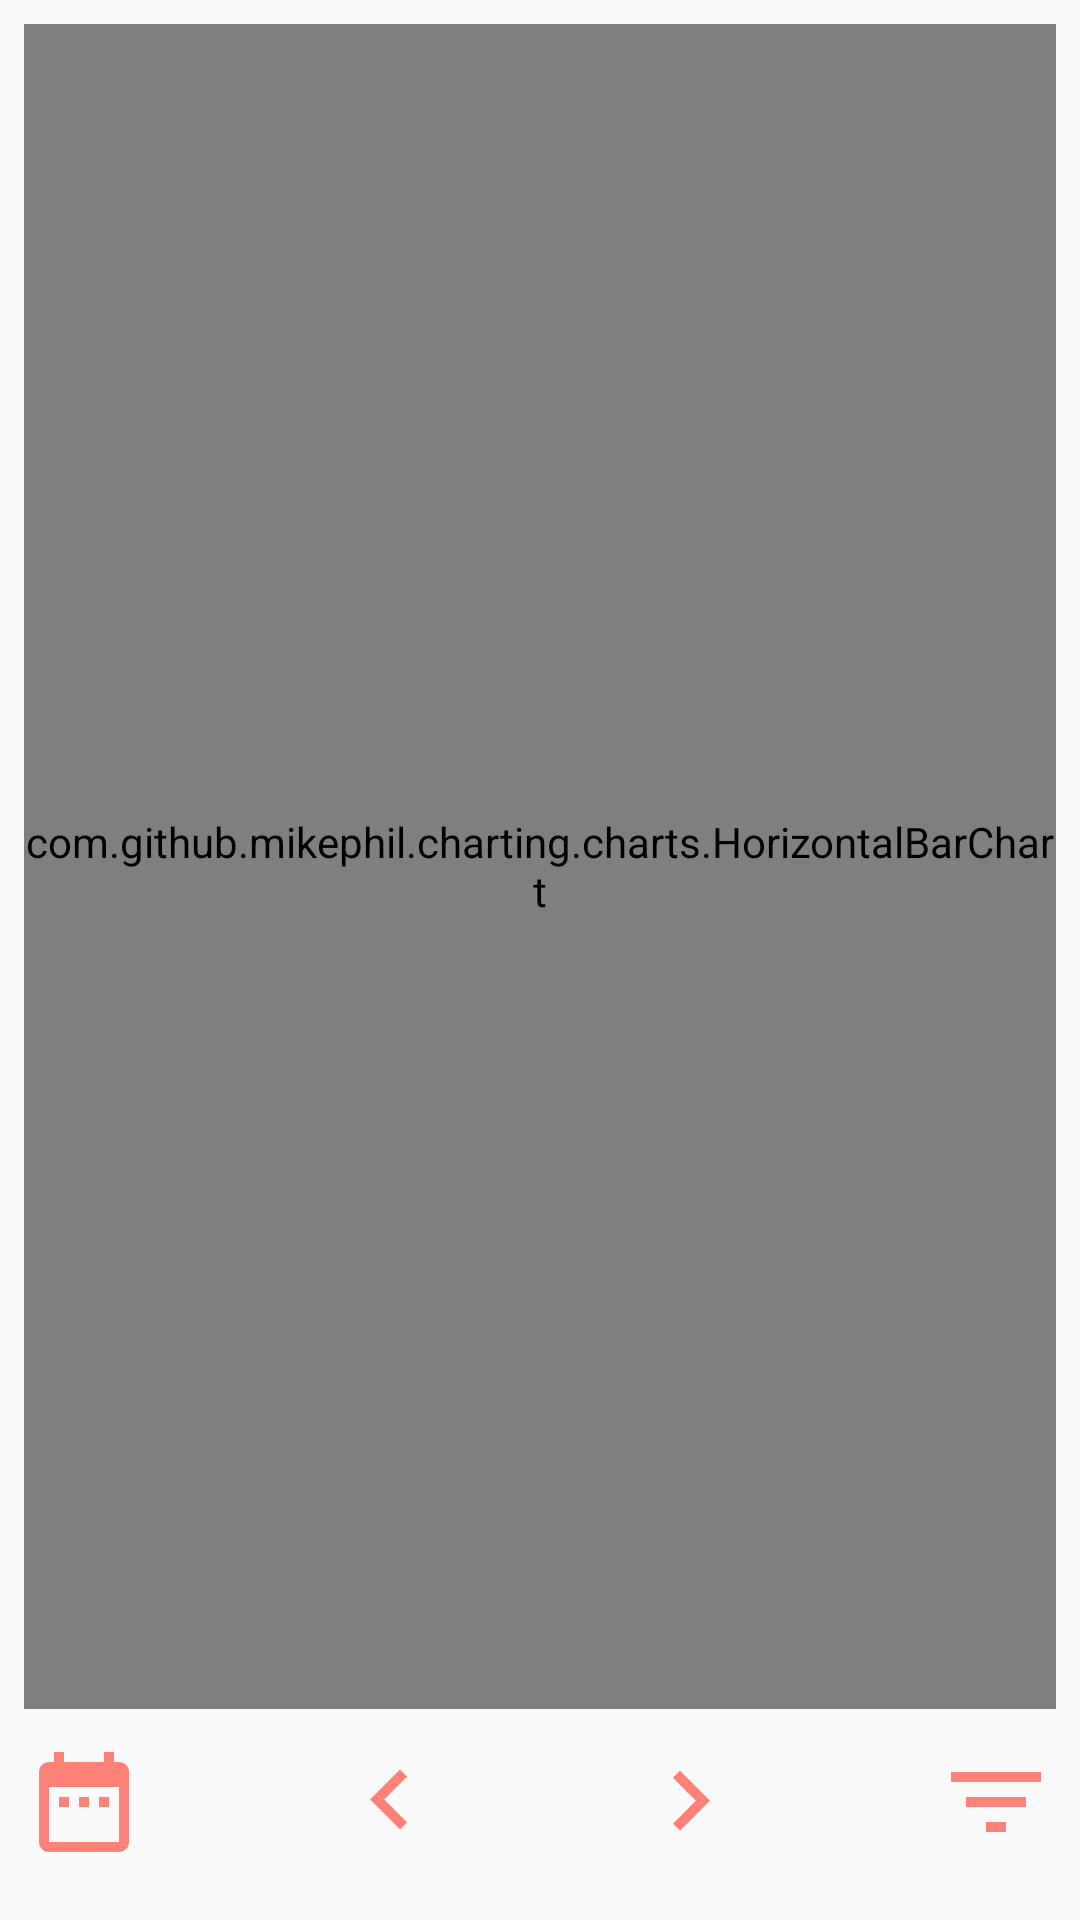

Android layout source for this screen:
<!-- AndroidManifest.xml: activity theme AppTheme.NoActionBar -->
<!-- res/layout/fragment_report.xml -->
<?xml version="1.0" encoding="utf-8"?>
<androidx.constraintlayout.widget.ConstraintLayout xmlns:android="http://schemas.android.com/apk/res/android"
  xmlns:app="http://schemas.android.com/apk/res-auto"
  android:layout_width="match_parent"
  android:layout_height="match_parent"
  android:padding="8dp">

  <com.github.mikephil.charting.charts.HorizontalBarChart
    android:id="@+id/chart"
    android:layout_width="match_parent"
    android:layout_height="0dp"
    app:layout_constraintBottom_toTopOf="@+id/guideline"
    app:layout_constraintEnd_toEndOf="parent"
    app:layout_constraintStart_toStartOf="parent"
    app:layout_constraintTop_toTopOf="parent" />

  <androidx.constraintlayout.widget.Guideline
    android:id="@+id/guideline"
    android:layout_width="wrap_content"
    android:layout_height="wrap_content"
    android:orientation="horizontal"
    app:layout_constraintGuide_percent="0.9" />

  <RelativeLayout
    android:layout_width="match_parent"
    android:layout_height="0dp"
    android:orientation="horizontal"
    app:layout_constraintBottom_toBottomOf="parent"
    app:layout_constraintEnd_toEndOf="parent"
    app:layout_constraintStart_toStartOf="parent"
    app:layout_constraintTop_toBottomOf="@+id/guideline">

    <ImageView
      android:id="@+id/calendar"
      android:layout_width="40dp"
      android:layout_height="40dp"
      android:layout_alignParentStart="true"
      android:layout_centerVertical="true"
      android:src="@drawable/ic_calendar" />

    <ImageView
      android:id="@+id/backward"
      android:layout_width="40dp"
      android:layout_height="40dp"
      android:layout_centerVertical="true"
      android:layout_toStartOf="@+id/date"
      android:src="@drawable/ic_left" />

    <TextView
      android:id="@+id/date"
      android:layout_width="wrap_content"
      android:layout_height="wrap_content"
      android:layout_centerInParent="true"
      android:layout_marginStart="30dp"
      android:layout_marginEnd="30dp"
      android:textColor="@color/colorPrimary"
      android:textSize="20sp" />

    <ImageView
      android:id="@+id/forward"
      android:layout_width="40dp"
      android:layout_height="40dp"
      android:layout_centerVertical="true"
      android:layout_toEndOf="@+id/date"
      android:src="@drawable/ic_right" />

    <ImageView
      android:id="@+id/filter"
      android:layout_width="40dp"
      android:layout_height="40dp"
      android:layout_alignParentEnd="true"
      android:layout_centerVertical="true"
      android:src="@drawable/ic_filter" />

  </RelativeLayout>
</androidx.constraintlayout.widget.ConstraintLayout>
<!-- resources referenced by this layout -->
<resources>
  <color name="colorPrimary">#FF8177</color>
  <!-- drawable ic_calendar (drawable-anydpi) -->
  <vector xmlns:android="http://schemas.android.com/apk/res/android"
      android:width="24dp"
      android:height="24dp"
      android:viewportWidth="24"
      android:viewportHeight="24"
      android:tint="#FF8177">
      <path
          android:fillColor="#FF000000"
          android:pathData="M9,11L7,11v2h2v-2zM13,11h-2v2h2v-2zM17,11h-2v2h2v-2zM19,4h-1L18,2h-2v2L8,4L8,2L6,2v2L5,4c-1.11,0 -1.99,0.9 -1.99,2L3,20c0,1.1 0.89,2 2,2h14c1.1,0 2,-0.9 2,-2L21,6c0,-1.1 -0.9,-2 -2,-2zM19,20L5,20L5,9h14v11z"/>
  </vector>
  <!-- drawable ic_filter (drawable-anydpi) -->
  <vector xmlns:android="http://schemas.android.com/apk/res/android"
      android:width="24dp"
      android:height="24dp"
      android:viewportWidth="24"
      android:viewportHeight="24"
      android:tint="#FF8177">
      <path
          android:fillColor="#FF000000"
          android:pathData="M10,18h4v-2h-4v2zM3,6v2h18L21,6L3,6zM6,13h12v-2L6,11v2z"/>
  </vector>
  <!-- drawable ic_left (drawable-anydpi) -->
  <vector xmlns:android="http://schemas.android.com/apk/res/android"
      android:width="24dp"
      android:height="24dp"
      android:viewportWidth="24"
      android:viewportHeight="24"
      android:tint="#FF8177">
      <path
          android:fillColor="#FF000000"
          android:pathData="M15.41,16.09l-4.58,-4.59 4.58,-4.59L14,5.5l-6,6 6,6z"/>
  </vector>
  <!-- drawable ic_right (drawable-anydpi) -->
  <vector xmlns:android="http://schemas.android.com/apk/res/android"
      android:width="24dp"
      android:height="24dp"
      android:viewportWidth="24"
      android:viewportHeight="24"
      android:tint="#FF8177">
      <path
          android:fillColor="#FF000000"
          android:pathData="M8.59,16.34l4.58,-4.59 -4.58,-4.59L10,5.75l6,6 -6,6z"/>
  </vector>
  <style name="AppTheme.NoActionBar">
      <item name="windowActionBar">false</item>
      <item name="windowNoTitle">true</item>
    </style>
</resources>
